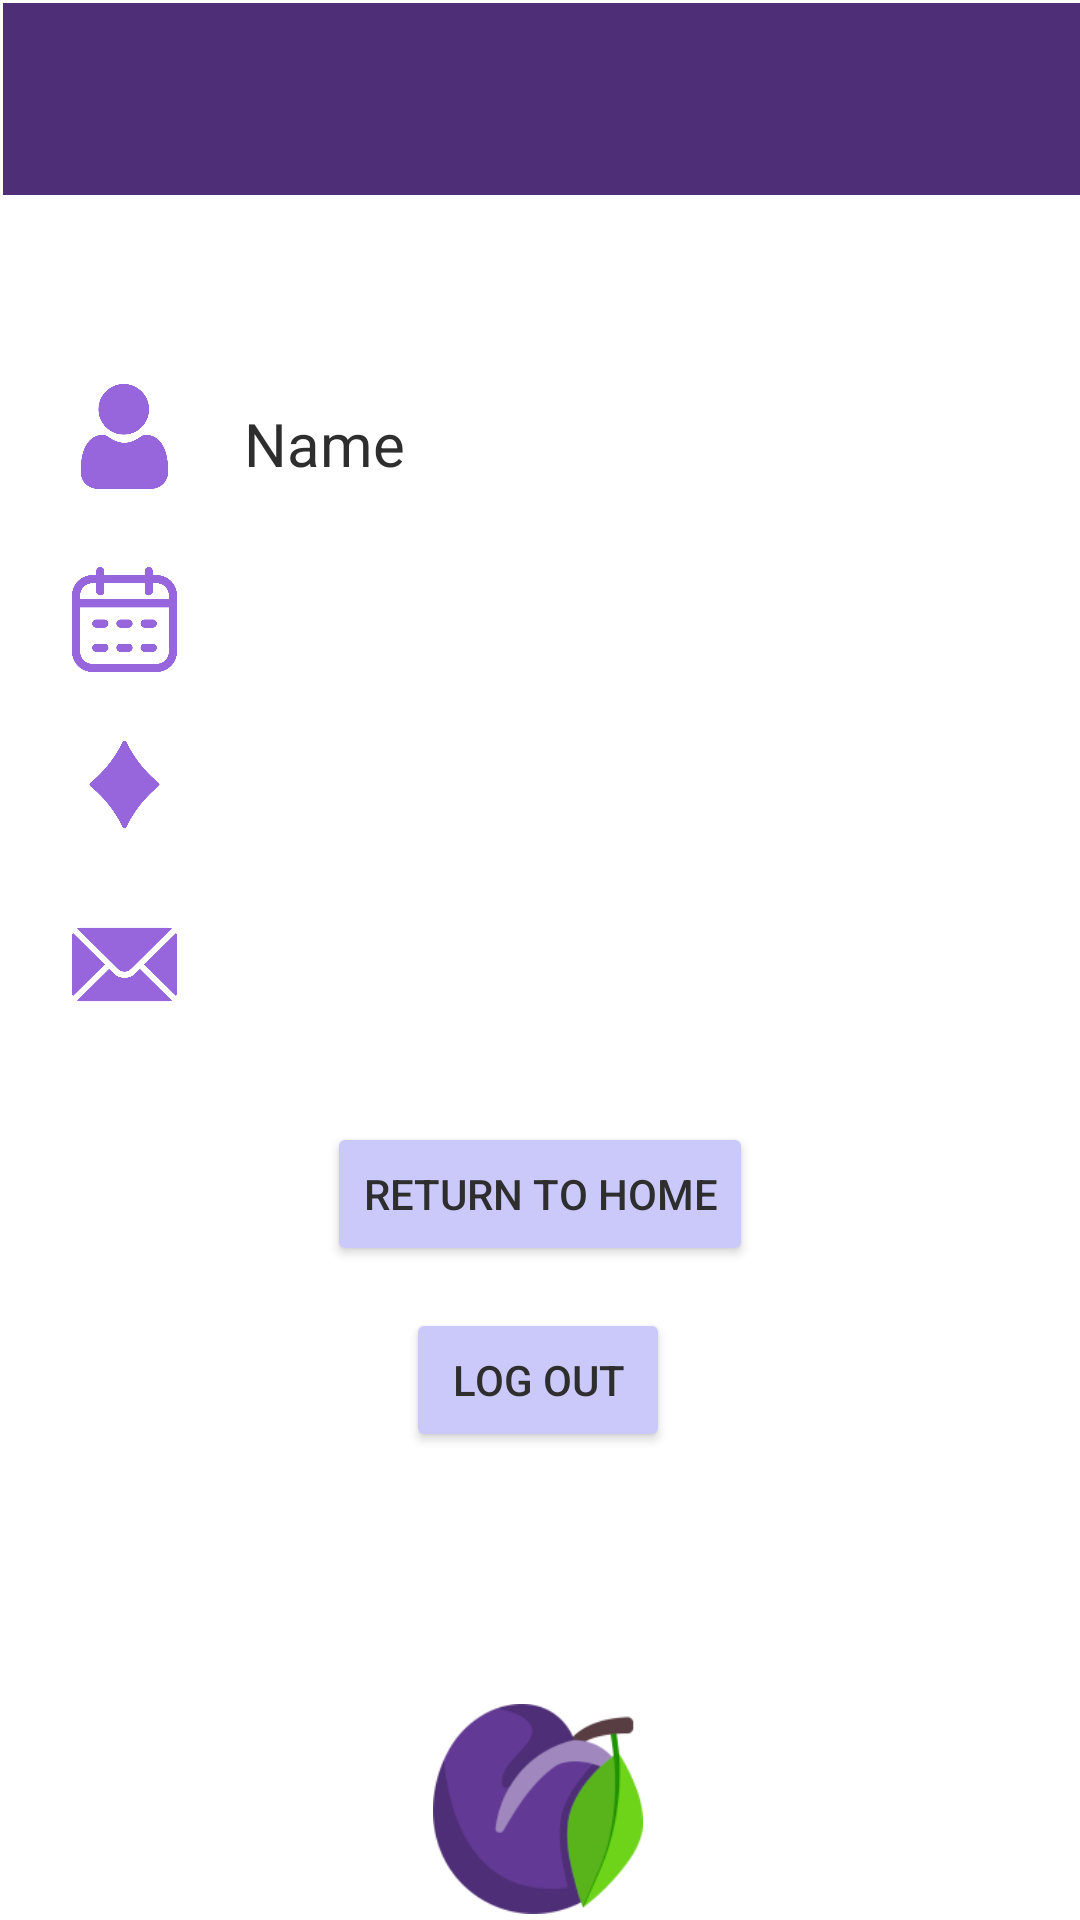

Produce the Android XML layout that renders to this screen, including the resource entries it uses.
<!-- AndroidManifest.xml: application theme Theme.HabitQuest -->
<!-- res/layout/activity_profile_settings.xml -->
<?xml version="1.0" encoding="utf-8"?>
<androidx.constraintlayout.widget.ConstraintLayout xmlns:android="http://schemas.android.com/apk/res/android"
    xmlns:app="http://schemas.android.com/apk/res-auto"
    xmlns:tools="http://schemas.android.com/tools"
    android:id="@+id/main"
    android:layout_width="match_parent"
    android:layout_height="match_parent"
    android:background="#FFFFFF"
    tools:context=".profile_Settings_Activity">

    <com.google.android.material.bottomnavigation.BottomNavigationView
        android:id="@+id/bottomNavigationView2"
        android:layout_width="408dp"
        android:layout_height="59dp"
        android:layout_marginTop="663dp"
        android:layout_marginBottom="1dp"
        android:background="#4e2e76"
        app:layout_constraintBottom_toBottomOf="parent"
        app:layout_constraintEnd_toEndOf="parent"
        app:layout_constraintHorizontal_bias="0.666"
        app:layout_constraintStart_toStartOf="parent"
        app:layout_constraintTop_toTopOf="parent"
        app:layout_constraintVertical_bias="1.0" />


    <Button
        android:id="@+id/editbutton"
        android:layout_width="wrap_content"
        android:layout_height="wrap_content"
        android:layout_marginTop="371dp"
        android:layout_marginBottom="312dp"
        android:backgroundTint="#CBC9FA"
        android:text="Edit Profile"
        android:textColor="#2e2e2e"
        app:layout_constraintBottom_toBottomOf="parent"
        app:layout_constraintEnd_toEndOf="parent"
        app:layout_constraintHorizontal_bias="0.498"
        app:layout_constraintStart_toStartOf="parent"
        app:layout_constraintTop_toTopOf="parent"
        app:layout_constraintVertical_bias="1.0" />

    <Button
        android:id="@+id/button2"
        android:layout_width="wrap_content"
        android:layout_height="wrap_content"
        android:backgroundTint="#CBC9FA"
        android:text="Return to Home"
        android:textColor="#2e2e2e"
        app:layout_constraintBottom_toBottomOf="parent"
        app:layout_constraintEnd_toEndOf="parent"
        app:layout_constraintStart_toStartOf="parent"
        app:layout_constraintTop_toBottomOf="@+id/editbutton"
        app:layout_constraintTop_toTopOf="@id/toolbar"
        app:layout_constraintVertical_bias="0.631" />

    <Button
        android:id="@+id/button3"
        android:layout_width="wrap_content"
        android:layout_height="wrap_content"
        android:backgroundTint="#CBC9FA"
        android:text="Log Out"
        android:textColor="#2e2e2e"
        app:layout_constraintBottom_toBottomOf="parent"
        app:layout_constraintEnd_toEndOf="parent"
        app:layout_constraintHorizontal_bias="0.498"
        app:layout_constraintStart_toStartOf="parent"
        app:layout_constraintTop_toBottomOf="@+id/button2"
        app:layout_constraintTop_toTopOf="@id/toolbar"
        app:layout_constraintVertical_bias="0.736" />

    <ImageView
        android:id="@+id/user"
        android:layout_width="35dp"
        android:layout_height="35dp"
        android:layout_marginStart="16dp"
        android:layout_marginTop="128dp"
        app:layout_constraintEnd_toEndOf="@+id/toolbar"
        app:layout_constraintHorizontal_bias="0.02"
        app:layout_constraintStart_toStartOf="@+id/toolbar"
        app:layout_constraintTop_toTopOf="parent"
        app:srcCompat="@drawable/user"
        tools:visibility="visible" />

    <ImageView
        android:id="@+id/calendar"
        android:layout_width="35dp"
        android:layout_height="35dp"
        android:layout_marginStart="16dp"
        android:layout_marginTop="188dp"
        android:layout_marginBottom="8dp"
        app:layout_constraintEnd_toEndOf="@+id/toolbar"
        app:layout_constraintHorizontal_bias="0.02"
        app:layout_constraintStart_toStartOf="@+id/toolbar"
        app:layout_constraintTop_toTopOf="@+id/toolbar"
        app:srcCompat="@drawable/calendar"
        tools:visibility="visible" />

    <ImageView
        android:id="@+id/diamond"
        android:layout_width="35dp"
        android:layout_height="35dp"
        android:layout_marginStart="16dp"
        android:layout_marginTop="244dp"
        android:layout_marginBottom="8dp"
        app:layout_constraintEnd_toEndOf="@+id/toolbar"
        app:layout_constraintHorizontal_bias="0.02"
        app:layout_constraintStart_toStartOf="@+id/toolbar"
        app:layout_constraintTop_toTopOf="parent"
        app:srcCompat="@drawable/diamond"
        tools:visibility="visible" />


    <ImageView
        android:id="@+id/mail"
        android:layout_width="35dp"
        android:layout_height="35dp"
        android:layout_marginStart="16dp"
        android:layout_marginTop="304dp"
        android:layout_marginBottom="8dp"
        app:layout_constraintEnd_toEndOf="@+id/toolbar"
        app:layout_constraintHorizontal_bias="0.02"
        app:layout_constraintStart_toStartOf="@+id/toolbar"
        app:layout_constraintTop_toTopOf="parent"
        app:srcCompat="@drawable/mail"
        tools:visibility="visible" />


    <TextView
        android:id="@+id/userName"
        android:layout_width="wrap_content"
        android:layout_height="wrap_content"
        android:layout_marginStart="10dp"
        android:layout_marginTop="129dp"
        android:layout_marginEnd="101dp"
        android:layout_marginBottom="5dp"
        android:text="Name"
        android:textColor="#2e2e2e"
        android:textSize="20sp"
        app:layout_constraintBottom_toTopOf="@+id/userBday"
        app:layout_constraintEnd_toEndOf="parent"
        app:layout_constraintHorizontal_bias="0.09"
        app:layout_constraintStart_toEndOf="@+id/user"
        app:layout_constraintTop_toTopOf="parent" />

    <TextView
        android:id="@+id/userBday"
        android:layout_width="wrap_content"
        android:layout_height="wrap_content"
        android:layout_marginStart="10dp"
        android:layout_marginTop="184dp"
        android:layout_marginEnd="101dp"
        android:layout_marginBottom="508dp"
        android:text="01/01"
        android:textColor="#2e2e2e"
        android:textSize="20sp"
        app:layout_constraintBottom_toBottomOf="parent"
        app:layout_constraintEnd_toEndOf="parent"
        app:layout_constraintHorizontal_bias="0.09"
        app:layout_constraintStart_toEndOf="@+id/calendar"
        app:layout_constraintTop_toTopOf="parent" />

    <TextView
        android:id="@+id/userPronouns"
        android:layout_width="wrap_content"
        android:layout_height="wrap_content"
        android:layout_marginStart="10dp"
        android:layout_marginTop="237dp"
        android:layout_marginEnd="101dp"
        android:layout_marginBottom="452dp"
        android:text="Pronouns"
        android:textColor="#2e2e2e"
        android:textSize="20sp"
        app:layout_constraintBottom_toBottomOf="parent"
        app:layout_constraintEnd_toEndOf="parent"
        app:layout_constraintHorizontal_bias="0.096"
        app:layout_constraintStart_toEndOf="@+id/diamond"
        app:layout_constraintTop_toTopOf="parent" />

    <TextView
        android:id="@+id/userEmail"
        android:layout_width="wrap_content"
        android:layout_height="wrap_content"
        android:layout_marginStart="10dp"
        android:layout_marginTop="296dp"
        android:layout_marginEnd="101dp"
        android:layout_marginBottom="388dp"
        android:text="Email"
        android:textColor="#2e2e2e"
        android:textSize="20sp"
        app:layout_constraintBottom_toBottomOf="parent"
        app:layout_constraintEnd_toEndOf="parent"
        app:layout_constraintHorizontal_bias="0.089"
        app:layout_constraintStart_toEndOf="@+id/mail"
        app:layout_constraintTop_toTopOf="parent" />

    <ImageView
        android:id="@+id/imageView"
        android:layout_width="70dp"
        android:layout_height="70dp"
        android:layout_marginTop="568dp"
        app:layout_constraintEnd_toEndOf="parent"
        app:layout_constraintHorizontal_bias="0.498"
        app:layout_constraintStart_toStartOf="parent"
        app:layout_constraintTop_toTopOf="parent"
        app:srcCompat="@drawable/habitquest_plum"
        tools:visibility="visible" />

    <androidx.appcompat.widget.Toolbar
        android:id="@+id/toolbar"
        android:layout_width="409dp"
        android:layout_height="wrap_content"
        android:layout_marginStart="1dp"
        android:layout_marginTop="1dp"
        android:layout_marginEnd="1dp"
        android:background="#4e2e76"
        android:minHeight="?attr/actionBarSize"
        android:theme="?attr/actionBarTheme"
        app:layout_constraintEnd_toEndOf="parent"
        app:layout_constraintHorizontal_bias="0.0"
        app:layout_constraintStart_toStartOf="parent"
        app:layout_constraintTop_toTopOf="parent" />

</androidx.constraintlayout.widget.ConstraintLayout>
<!-- resources referenced by this layout -->
<resources>
  <!-- drawable calendar: png bitmap (drawable, 16015 bytes) -->
  <!-- drawable diamond: png bitmap (drawable, 12906 bytes) -->
  <!-- drawable habitquest_plum: png bitmap (drawable, 13131 bytes) -->
  <!-- drawable mail: png bitmap (drawable, 16732 bytes) -->
  <!-- drawable user: png bitmap (drawable, 13745 bytes) -->
  <style name="Theme.HabitQuest" parent="Base.Theme.HabitQuest" />
  <style name="Base.Theme.HabitQuest" parent="Theme.Material3.DayNight.NoActionBar">
          
          
      </style>
</resources>
